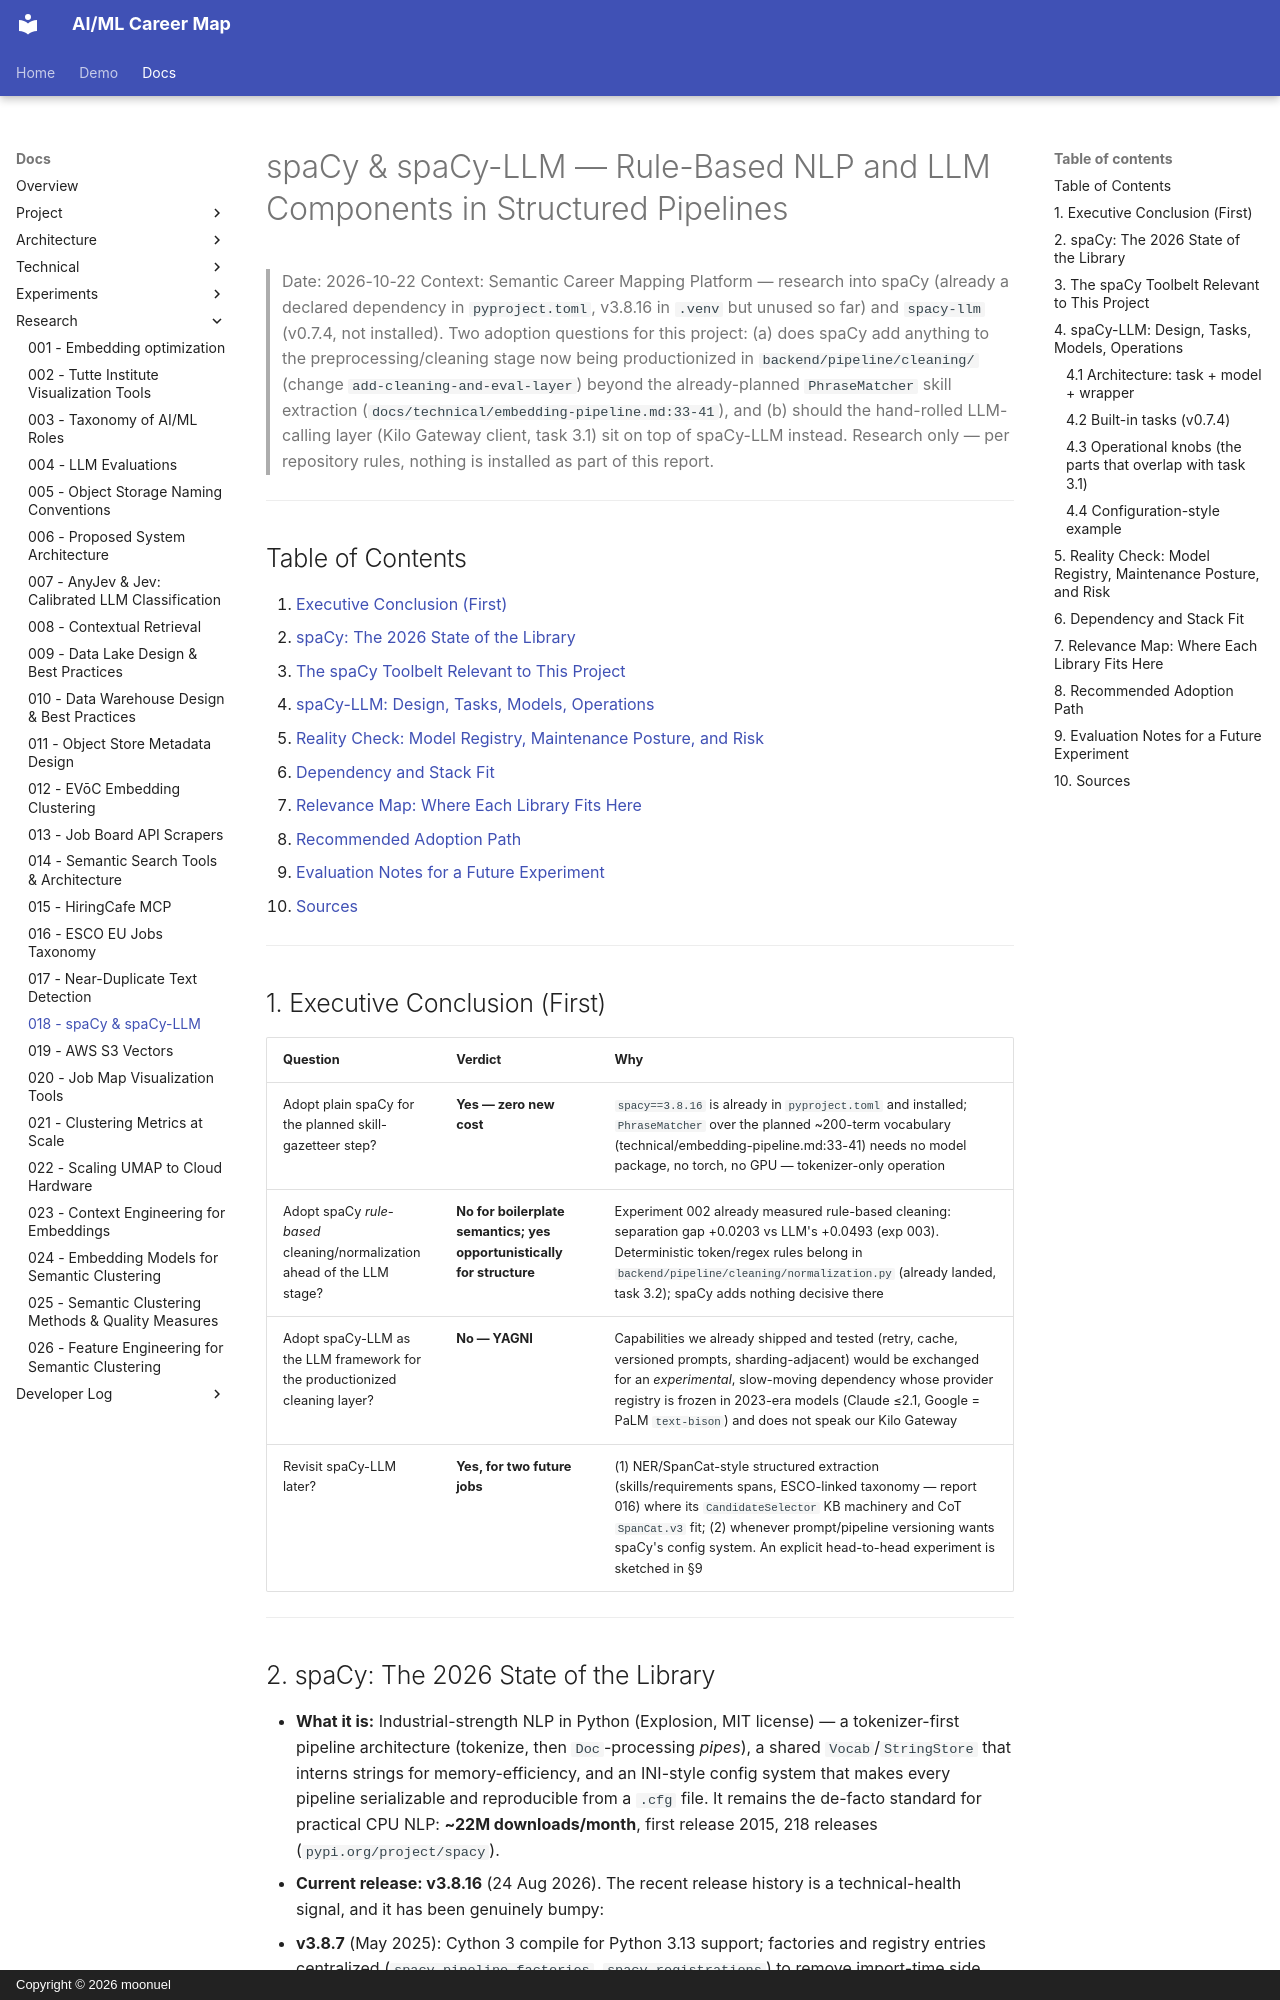

repository: moonuel/semantic-career-map · page: research-reports/018-spacy-and-spacy-llm/index.html · generator: mkdocs · copyright: Copyright © 2026 moonuel

# spaCy & spaCy-LLM — Rule-Based NLP and LLM Components in Structured Pipelines

> Date: 2026-10-22
> Context: Semantic Career Mapping Platform — research into spaCy (already a declared dependency in `pyproject.toml`, v3.8.16 in `.venv` but unused so far) and `spacy-llm` (v0.7.4, not installed). Two adoption questions for this project: (a) does spaCy add anything to the preprocessing/cleaning stage now being productionized in `backend/pipeline/cleaning/` (change `add-cleaning-and-eval-layer`) beyond the already-planned `PhraseMatcher` skill extraction (`docs/technical/embedding-pipeline.md:33-41`), and (b) should the hand-rolled LLM-calling layer (Kilo Gateway client, task 3.1) sit on top of spaCy-LLM instead. Research only — per repository rules, nothing is installed as part of this report.

---

## Table of Contents

1. [Executive Conclusion (First)](#1-executive-conclusion-first)
2. [spaCy: The 2026 State of the Library](#2-spacy-the-2026-state-of-the-library)
3. [The spaCy Toolbelt Relevant to This Project](#3-the-spacy-toolbelt-relevant-to-this-project)
4. [spaCy-LLM: Design, Tasks, Models, Operations](#4-spacy-llm-design-tasks-models-operations)
5. [Reality Check: Model Registry, Maintenance Posture, and Risk](#5-reality-check-model-registry-maintenance-posture-and-risk)
6. [Dependency and Stack Fit](#6-dependency-and-stack-fit)
7. [Relevance Map: Where Each Library Fits Here](#7-relevance-map-where-each-library-fits-here)
8. [Recommended Adoption Path](#8-recommended-adoption-path)
9. [Evaluation Notes for a Future Experiment](#9-evaluation-notes-for-a-future-experiment)
10. [Sources](#10-sources)

---

## 1. Executive Conclusion (First)

| Question | Verdict | Why |
|---|---|---|
| Adopt plain spaCy for the planned skill-gazetteer step? | **Yes — zero new cost** | `spacy==3.8.16` is already in `pyproject.toml` and installed; `PhraseMatcher` over the planned ~200-term vocabulary (technical/embedding-pipeline.md:33-41) needs no model package, no torch, no GPU — tokenizer-only operation |
| Adopt spaCy *rule-based* cleaning/normalization ahead of the LLM stage? | **No for boilerplate semantics; yes opportunistically for structure** | Experiment 002 already measured rule-based cleaning: separation gap +0.0203 vs LLM's +0.0493 (exp 003). Deterministic token/regex rules belong in `backend/pipeline/cleaning/normalization.py` (already landed, task 3.2); spaCy adds nothing decisive there |
| Adopt spaCy-LLM as the LLM framework for the productionized cleaning layer? | **No — YAGNI** | Capabilities we already shipped and tested (retry, cache, versioned prompts, sharding-adjacent) would be exchanged for an *experimental*, slow-moving dependency whose provider registry is frozen in 2023-era models (Claude ≤2.1, Google = PaLM `text-bison`) and does not speak our Kilo Gateway |
| Revisit spaCy-LLM later? | **Yes, for two future jobs** | (1) NER/SpanCat-style structured extraction (skills/requirements spans, ESCO-linked taxonomy — report 016) where its `CandidateSelector` KB machinery and CoT `SpanCat.v3` fit; (2) whenever prompt/pipeline versioning wants spaCy's config system. An explicit head-to-head experiment is sketched in §9 |

---
